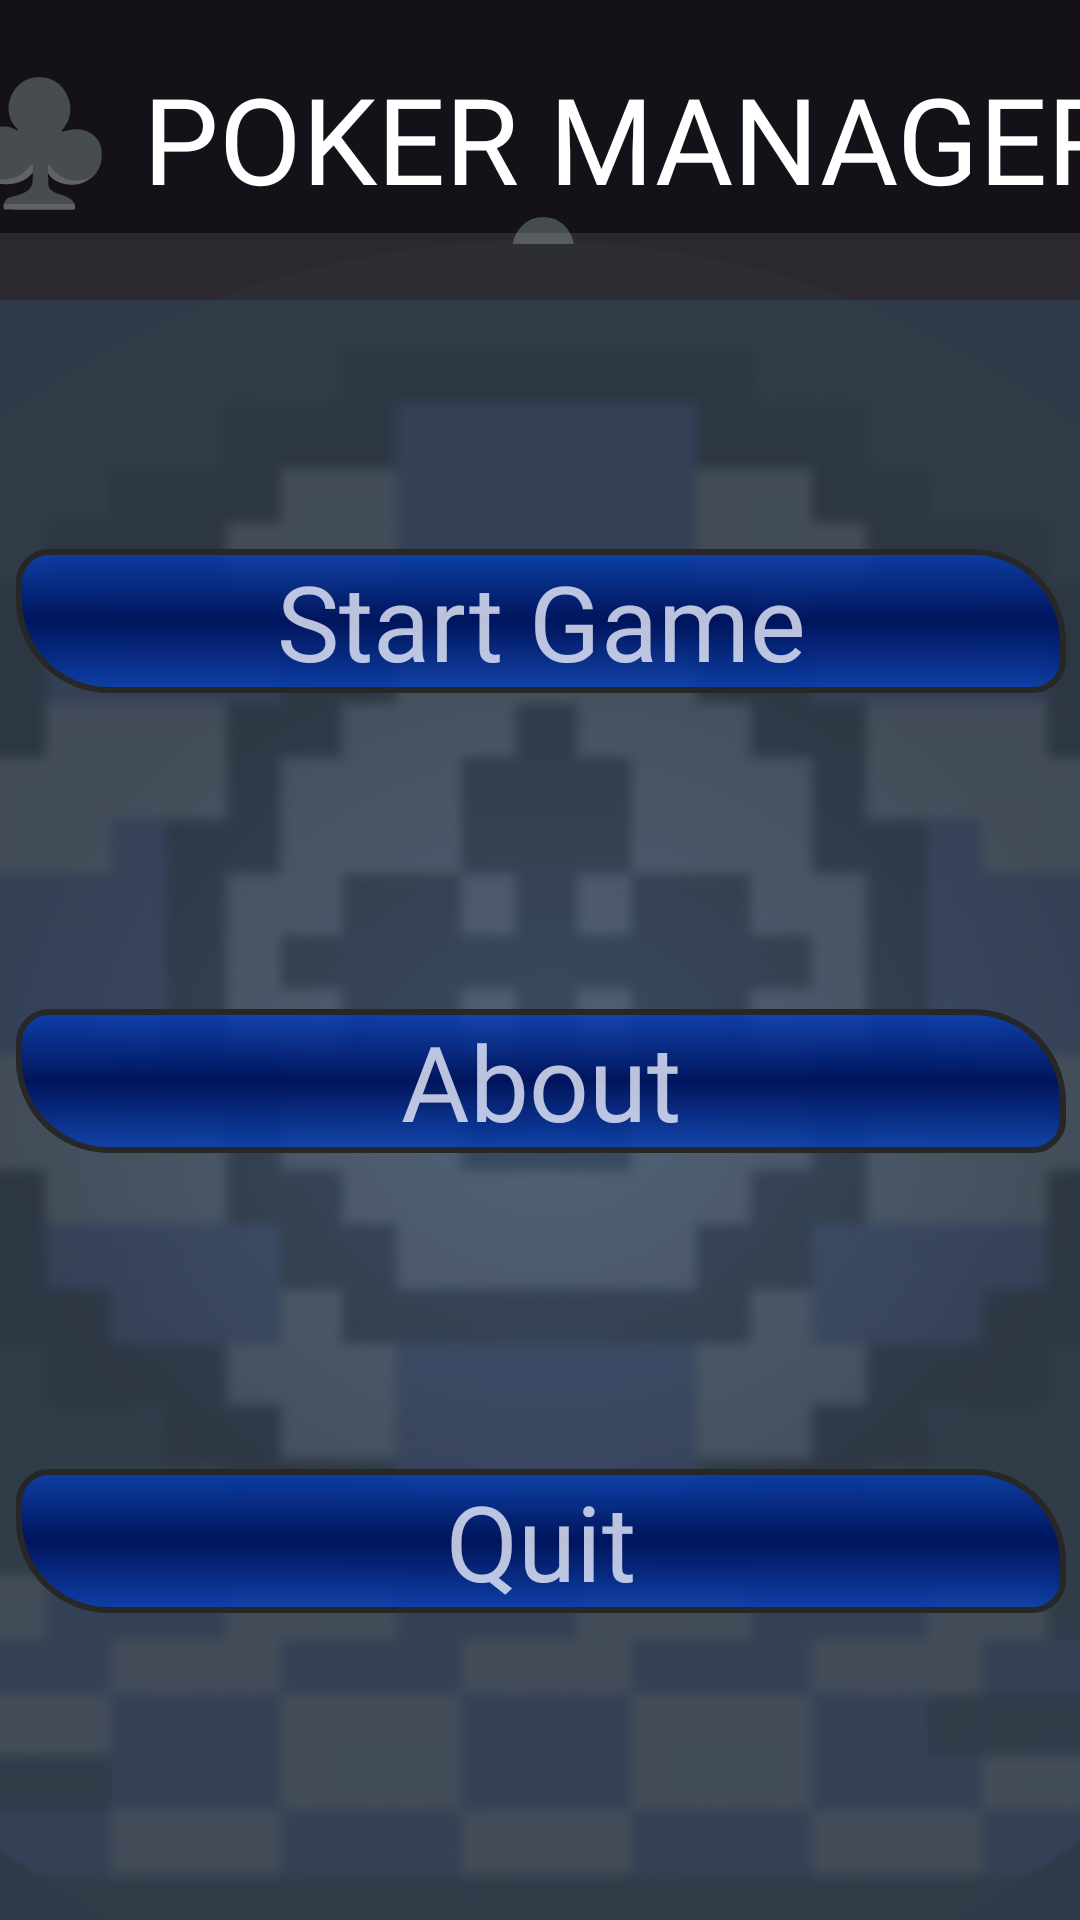

Reconstruct the res/layout file that produces this screen, plus the resources it refers to.
<!-- AndroidManifest.xml: application theme Theme.Poker_manager -->
<!-- res/layout/activity_main.xml -->
<?xml version="1.0" encoding="utf-8"?>
<androidx.constraintlayout.widget.ConstraintLayout xmlns:android="http://schemas.android.com/apk/res/android"
    xmlns:app="http://schemas.android.com/apk/res-auto"
    xmlns:tools="http://schemas.android.com/tools"
    android:layout_width="match_parent"
    android:layout_height="match_parent"
    android:background="@drawable/background_theme">

    

    <androidx.constraintlayout.widget.ConstraintLayout
        android:id="@+id/top_app_bar"
        android:layout_width="match_parent"
        android:layout_height="100dp"
        android:layout_alignParentLeft="true"
        android:layout_alignParentTop="true"
        android:background="#141218"
        app:layout_constraintEnd_toEndOf="parent"
        app:layout_constraintHorizontal_bias="0.0"
        app:layout_constraintStart_toStartOf="parent"
        app:layout_constraintTop_toTopOf="parent">

        <TextView
            android:id="@+id/txt_nameApp"
            android:layout_width="406dp"
            android:layout_height="72dp"
            android:fontFamily="@font/jokeswild"
            android:padding="5dp"
            android:text="@string/app_title"
            android:textAlignment="center"
            android:textColor="@color/white"
            android:textSize="40sp"
            app:layout_constraintBottom_toBottomOf="parent"
            app:layout_constraintEnd_toEndOf="parent"
            app:layout_constraintHorizontal_bias="0.496"
            app:layout_constraintStart_toStartOf="parent"
            app:layout_constraintTop_toTopOf="parent"
            app:layout_constraintVertical_bias="0.51" />

    </androidx.constraintlayout.widget.ConstraintLayout>

    <ImageView
        android:id="@+id/imageView14"
        android:layout_width="1000dp"
        android:layout_height="600dp"
        android:alpha="0.1"
        app:layout_constraintBottom_toBottomOf="parent"
        app:layout_constraintEnd_toEndOf="parent"
        app:layout_constraintStart_toStartOf="parent"
        app:layout_constraintTop_toBottomOf="@+id/top_app_bar"
        app:layout_constraintVertical_bias="0.329"
        app:srcCompat="@drawable/icon_rouded" />
    

    <androidx.constraintlayout.widget.ConstraintLayout
        android:layout_width="376dp"
        android:layout_height="565dp"
        android:background="@color/transparent_white"
        app:layout_constraintBottom_toBottomOf="parent"
        app:layout_constraintEnd_toEndOf="parent"
        app:layout_constraintStart_toStartOf="parent"
        app:layout_constraintTop_toTopOf="@+id/imageView14">

        <Button
            android:id="@+id/btn_start_game"
            style="@style/front_buttons"
            android:layout_width="350dp"
            android:layout_height="wrap_content"
            android:background="@drawable/shape_buttons"
            android:backgroundTintMode="multiply"
            android:elevation="15dp"
            android:text="@string/start_game"
            app:layout_constraintBottom_toTopOf="@+id/btn_about"
            app:layout_constraintEnd_toEndOf="parent"
            app:layout_constraintStart_toStartOf="parent"
            app:layout_constraintTop_toTopOf="parent" />

        <Button
            android:id="@+id/btn_about"
            style="@style/front_buttons"
            android:layout_width="350dp"
            android:layout_height="wrap_content"
            android:background="@drawable/shape_buttons"
            android:backgroundTint="@null"
            android:elevation="15dp"
            android:text="@string/about"
            app:layout_constraintBottom_toBottomOf="parent"
            app:layout_constraintEnd_toEndOf="parent"
            app:layout_constraintStart_toStartOf="parent"
            app:layout_constraintTop_toTopOf="parent" />

        <Button
            android:id="@+id/btn_quit"
            style="@style/front_buttons"
            android:layout_width="350dp"
            android:layout_height="wrap_content"
            android:background="@drawable/shape_buttons"
            android:elevation="15dp"
            android:text="@string/quit"
            app:layout_constraintBottom_toBottomOf="parent"
            app:layout_constraintEnd_toEndOf="parent"
            app:layout_constraintStart_toStartOf="parent"
            app:layout_constraintTop_toBottomOf="@+id/btn_about" />
    </androidx.constraintlayout.widget.ConstraintLayout>

</androidx.constraintlayout.widget.ConstraintLayout>
<!-- resources referenced by this layout -->
<resources>
  <color name="transparent_white">#19FFFFFF</color>
  <color name="white">#FFFFFFFF</color>
  <!-- drawable background_theme (drawable) -->
  <?xml version="1.0" encoding="utf-8"?>
  <vector
      xmlns:android="http://schemas.android.com/apk/res/android"
      xmlns:aapt="http://schemas.android.com/aapt"
      android:width="355dp"
      android:height="700dp"
      android:viewportWidth="355"
      android:viewportHeight="700"
      >
      <group>
          <clip-path
              android:pathData="M0 0H360V800H0V0Z"
              />
          <group
              android:translateX="1"
              android:translateY="0"
              android:pivotX="180"
              android:pivotY="400"
              android:scaleX="2"
              android:scaleY="2"
              android:rotation="90"
              >
              <path
                  android:pathData="M0 0V800H360V0"
                  >
                  <aapt:attr name="android:fillColor">
                      <gradient
                          android:type="radial"
                          android:centerX="180"
                          android:centerY="400"
                          android:gradientRadius="90"
                          >
                          <item
                              android:color="#2A3F59"
                              android:offset="0"
                              />
                          <item
                              android:color="#182433"
                              android:offset="1"
                              />
                      </gradient>
                  </aapt:attr>
              </path>
          </group>
      </group>
  </vector>
  <!-- drawable icon_rouded: png bitmap (drawable, 122192 bytes) -->
  <!-- drawable shape_buttons (drawable) -->
  <shape xmlns:android="http://schemas.android.com/apk/res/android"
      android:shape="rectangle" >
  
      
      <solid
          android:color="#00145C" >
      </solid>
  
      
      <stroke
          android:width="2dp"
          android:color="#272727" >
      </stroke>
      <gradient
          android:angle="270"
          android:centerColor="#00145C"
          android:endColor="#BE0040C3"
          android:startColor="#BE0040C3"
          >
  
      </gradient>
      
      <corners
          android:radius="10dp"
          android:bottomLeftRadius="30dp"
          android:topRightRadius="30dp">
  
      </corners>
  
  </shape>
  <string name="about">About</string>
  <string name="app_title">♣ POKER MANAGER ♣</string>
  <string name="quit">Quit</string>
  <string name="start_game">Start Game</string>
  <style name="front_buttons" parent="MaterialAlertDialog.Material3">
          <item name="backgroundTint">@null</item>
          <item name="background">@drawable/shape_buttons</item>
          <item name="fontFamily">@font/jokeswild</item>
          <item name="android:textSize">35sp</item>
          <item name="android:textColor">#C6F1F4FF</item>
      </style>
  <style name="Theme.Poker_manager" parent="Base.Theme.Poker_manager" />
  <style name="Base.Theme.Poker_manager" parent="Theme.Material3.DayNight.NoActionBar">
          
          
      </style>
</resources>
